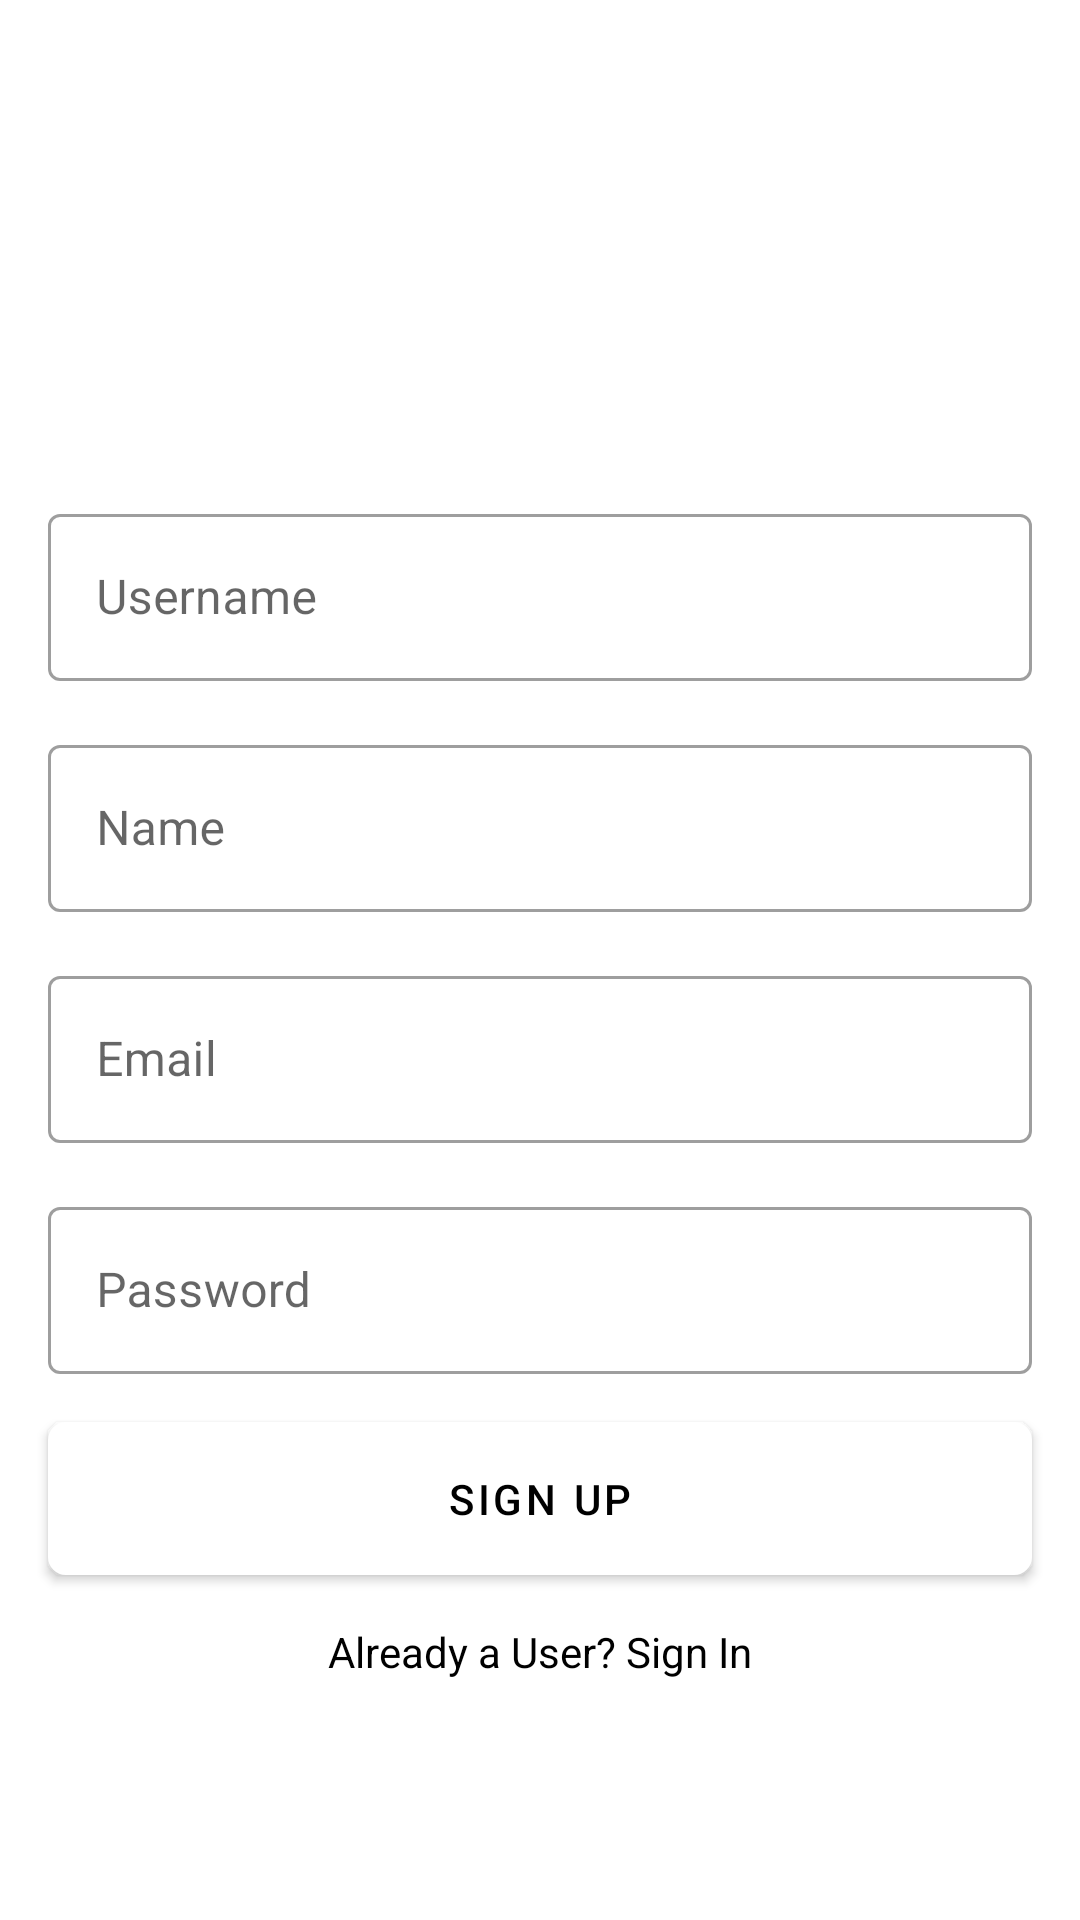

Reconstruct the res/layout file that produces this screen, plus the resources it refers to.
<!-- AndroidManifest.xml: application theme Theme.InstagramClone -->
<!-- res/layout/activity_register.xml -->
<?xml version="1.0" encoding="utf-8"?>
<LinearLayout xmlns:android="http://schemas.android.com/apk/res/android"
    xmlns:app="http://schemas.android.com/apk/res-auto"
    xmlns:tools="http://schemas.android.com/tools"
    android:layout_width="match_parent"
    android:layout_height="match_parent"
    android:orientation="vertical"
    android:gravity="center"
    tools:context=".RegisterActivity">

    <ImageView
        android:id="@+id/logo"
        android:layout_width="wrap_content"
        android:layout_height="70dp"
        android:src="@drawable/insta_text_logo" />

    <com.google.android.material.textfield.TextInputLayout
        android:layout_width="match_parent"
        android:layout_height="wrap_content"
        android:layout_marginHorizontal="16dp"
        android:layout_marginTop="16dp"
        style="@style/Widget.MaterialComponents.TextInputLayout.OutlinedBox">

        <EditText
            android:id="@+id/usernameET"
            android:layout_width="match_parent"
            android:layout_height="wrap_content"
            android:hint="@string/username" />

    </com.google.android.material.textfield.TextInputLayout>

    <com.google.android.material.textfield.TextInputLayout
        android:layout_width="match_parent"
        android:layout_height="wrap_content"
        android:layout_marginHorizontal="16dp"
        android:layout_marginTop="16dp"
        style="@style/Widget.MaterialComponents.TextInputLayout.OutlinedBox">

        <EditText
            android:id="@+id/nameET"
            android:layout_width="match_parent"
            android:layout_height="wrap_content"
            android:hint="@string/name" />

    </com.google.android.material.textfield.TextInputLayout>

    <com.google.android.material.textfield.TextInputLayout
        android:layout_width="match_parent"
        android:layout_height="wrap_content"
        android:layout_marginHorizontal="16dp"
        android:layout_marginTop="16dp"
        style="@style/Widget.MaterialComponents.TextInputLayout.OutlinedBox">

        <EditText
            android:id="@+id/emailET"
            android:layout_width="match_parent"
            android:layout_height="wrap_content"
            android:hint="@string/email"
            android:inputType="textEmailAddress"/>

    </com.google.android.material.textfield.TextInputLayout>

    <com.google.android.material.textfield.TextInputLayout
        android:layout_width="match_parent"
        android:layout_height="wrap_content"
        android:layout_marginHorizontal="16dp"
        android:layout_marginTop="16dp"
        style="@style/Widget.MaterialComponents.TextInputLayout.OutlinedBox">

        <EditText
            android:id="@+id/passwordET"
            android:layout_width="match_parent"
            android:layout_height="wrap_content"
            android:hint="@string/password" />

    </com.google.android.material.textfield.TextInputLayout>

    <com.google.android.material.button.MaterialButton
        android:id="@+id/signUpBtn"
        android:layout_width="match_parent"
        android:layout_height="wrap_content"
        android:background="@drawable/button_background"
        app:backgroundTint="@color/white"
        android:layout_margin="16dp"
        android:text="@string/signUp"
        android:textColor="@color/black"
        android:padding="10dp"/>

    <TextView
        android:id="@+id/alreadyAUser"
        android:layout_width="wrap_content"
        android:layout_height="wrap_content"
        android:text="@string/alreadyAUser"
        android:textColor="@color/black"/>


</LinearLayout>
<!-- resources referenced by this layout -->
<resources>
  <color name="black">#FF000000</color>
  <color name="white">#FFFFFFFF</color>
  <!-- drawable button_background (drawable) -->
  <?xml version="1.0" encoding="utf-8"?>
  <shape xmlns:android="http://schemas.android.com/apk/res/android"
      android:shape="rectangle">
  
      <corners android:radius="5dp" />
      <solid android:color="@color/white"/>
      <stroke android:color="@color/black"
          android:width="2dp"/>
  
  </shape>
  <string name="alreadyAUser">Already a User? Sign In</string>
  <string name="email">Email</string>
  <string name="name">Name</string>
  <string name="password">Password</string>
  <string name="signUp">Sign Up</string>
  <string name="username">Username</string>
  <style name="Theme.InstagramClone" parent="Theme.MaterialComponents.DayNight.NoActionBar">
          
          <item name="colorPrimary">@color/black</item>
          <item name="colorPrimaryVariant">@color/purple_700</item>
          <item name="colorOnPrimary">@color/white</item>
          
          <item name="colorSecondary">@color/teal_200</item>
          <item name="colorSecondaryVariant">@color/teal_700</item>
          <item name="colorOnSecondary">@color/black</item>
          
          <item name="android:statusBarColor" tools:targetApi="l">?attr/colorPrimaryVariant</item>
          
      </style>
  <color name="purple_700">#FF3700B3</color>
  <color name="teal_200">#FF03DAC5</color>
  <color name="teal_700">#FF018786</color>
</resources>
